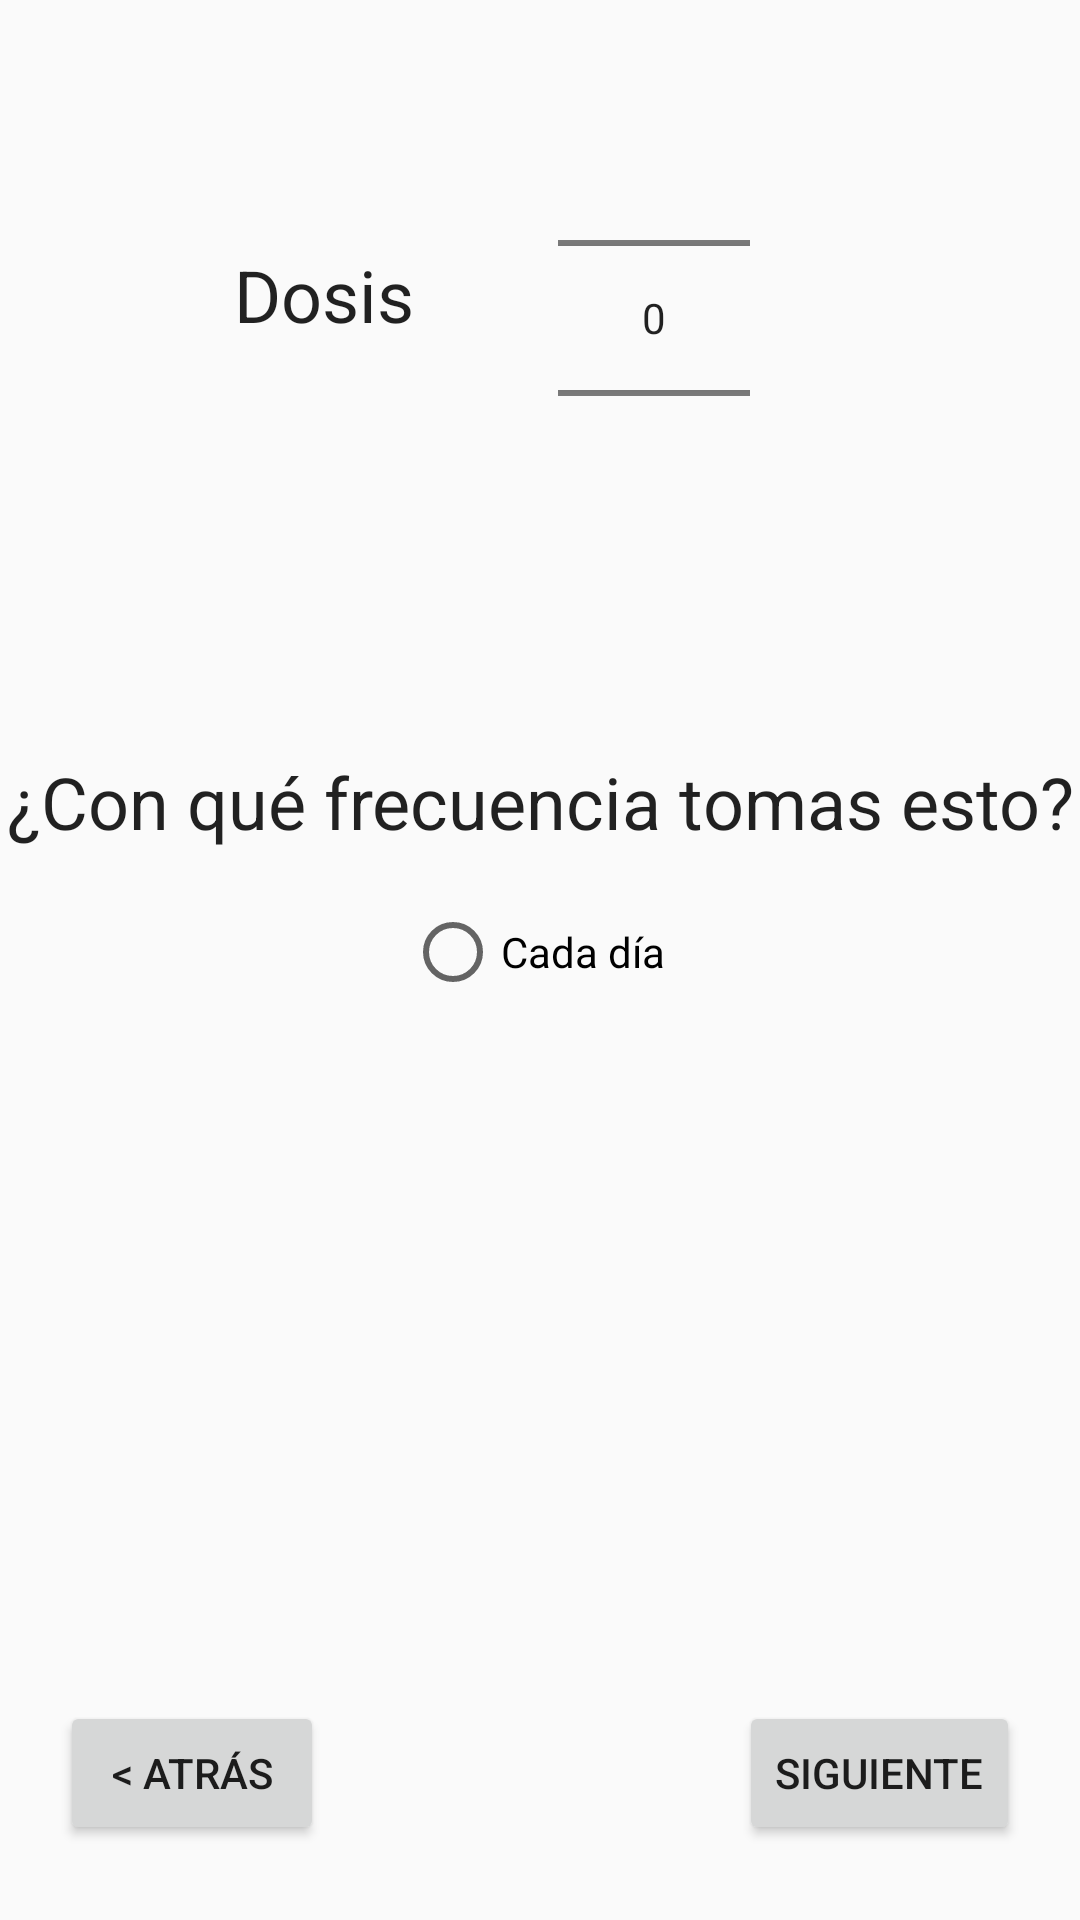

Android layout source for this screen:
<!-- AndroidManifest.xml: application theme AppTheme -->
<!-- res/layout/reminder_settings_screen.xml -->
<?xml version="1.0" encoding="utf-8"?>
<android.support.constraint.ConstraintLayout xmlns:android="http://schemas.android.com/apk/res/android"
    xmlns:app="http://schemas.android.com/apk/res-auto"
    xmlns:tools="http://schemas.android.com/tools"
    android:layout_width="match_parent"
    android:layout_height="match_parent"
    tools:layout_editor_absoluteY="81dp">

    <NumberPicker
        android:id="@+id/numberPicker"
        android:layout_width="wrap_content"
        android:layout_height="wrap_content"
        android:layout_marginEnd="122dp"
        android:layout_marginStart="120dp"
        android:layout_marginTop="16dp"
        app:layout_constraintEnd_toEndOf="parent"
        app:layout_constraintStart_toStartOf="@+id/txtDosage"
        app:layout_constraintTop_toTopOf="parent" />

    <TextView
        android:id="@+id/txtDosage"
        android:layout_width="wrap_content"
        android:layout_height="58dp"
        android:layout_marginBottom="56dp"
        android:layout_marginStart="78dp"
        android:text="@string/dosage"
        android:textAppearance="@style/TextAppearance.AppCompat"
        android:textSize="24sp"
        app:layout_constraintBottom_toBottomOf="@+id/numberPicker"
        app:layout_constraintStart_toStartOf="parent" />

    <Button
        android:id="@+id/nextBtn"
        android:layout_width="wrap_content"
        android:layout_height="wrap_content"
        android:layout_marginBottom="25dp"
        android:layout_marginEnd="20dp"
        android:text="@string/next"
        app:layout_constraintBottom_toBottomOf="parent"
        app:layout_constraintEnd_toEndOf="parent" />

    <RadioButton
        android:id="@+id/dailyBtn"
        android:layout_width="wrap_content"
        android:layout_height="wrap_content"
        android:layout_marginTop="18dp"
        android:text="Cada día "
        app:layout_constraintEnd_toEndOf="parent"
        app:layout_constraintStart_toStartOf="parent"
        app:layout_constraintTop_toBottomOf="@+id/txtOften" />

    <TextView
        android:id="@+id/txtOften"
        android:layout_width="wrap_content"
        android:layout_height="wrap_content"
        android:layout_marginTop="55dp"
        android:text="¿Con qué frecuencia tomas esto?"
        android:textAppearance="@style/TextAppearance.AppCompat"
        android:textSize="24sp"
        app:layout_constraintEnd_toEndOf="parent"
        app:layout_constraintStart_toStartOf="parent"
        app:layout_constraintTop_toBottomOf="@+id/numberPicker" />

    <Button
        android:id="@+id/backBtn"
        android:layout_width="wrap_content"
        android:layout_height="wrap_content"
        android:layout_marginBottom="25dp"
        android:layout_marginStart="20dp"
        android:text="@string/Back"
        app:layout_constraintBottom_toBottomOf="parent"
        app:layout_constraintStart_toStartOf="parent" />

</android.support.constraint.ConstraintLayout>
<!-- resources referenced by this layout -->
<resources>
  <string name="Back">&lt; Atrás</string>
  <string name="dosage">Dosis</string>
  <string name="next">Siguiente</string>
  <style name="AppTheme" parent="Theme.AppCompat.Light.DarkActionBar">
          
          <item name="colorPrimary">@color/colorPrimary</item>
          <item name="colorPrimaryDark">@color/colorPrimaryDark</item>
          <item name="colorAccent">@color/colorAccent</item>
      </style>
  <color name="colorPrimary">#7dbbc3</color>
  <color name="colorPrimaryDark">#c2dbf4</color>
  <color name="colorAccent">#7dbbc3</color>
</resources>
